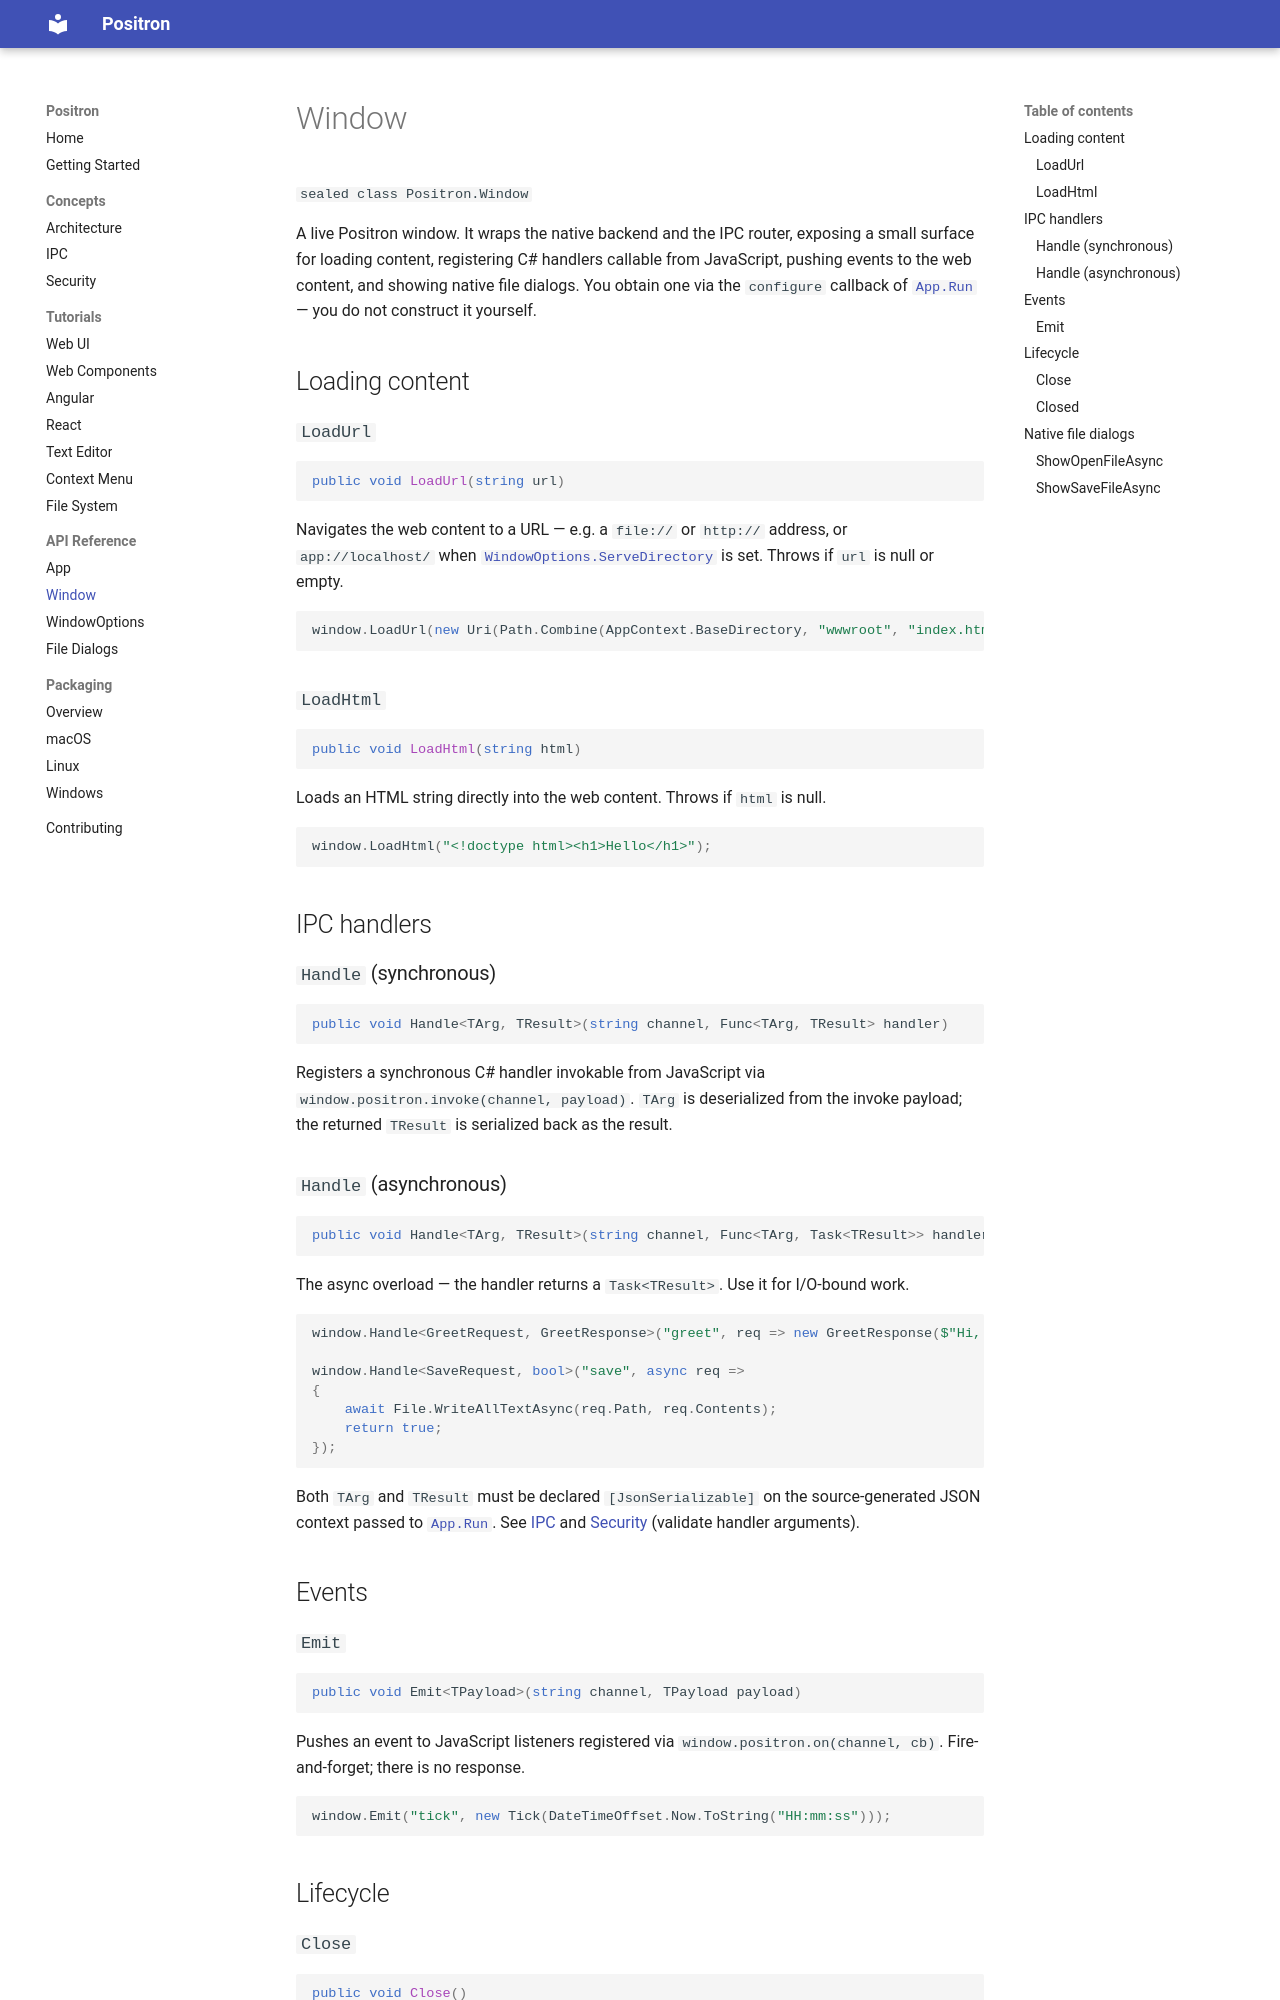

repository: bbogovich/Positron · page: api/window/index.html · generator: mkdocs

# Window

`sealed class Positron.Window`

A live Positron window. It wraps the native backend and the IPC router, exposing a small
surface for loading content, registering C# handlers callable from JavaScript, pushing events
to the web content, and showing native file dialogs. You obtain one via the `configure`
callback of [`App.Run`](app.md) — you do not construct it yourself.

## Loading content

### `LoadUrl`

```csharp
public void LoadUrl(string url)
```

Navigates the web content to a URL — e.g. a `file://` or `http://` address, or `app://localhost/`
when [`WindowOptions.ServeDirectory`](window-options.md) is set. Throws if `url` is null or empty.

```csharp
window.LoadUrl(new Uri(Path.Combine(AppContext.BaseDirectory, "wwwroot", "index.html")).AbsoluteUri);
```

### `LoadHtml`

```csharp
public void LoadHtml(string html)
```

Loads an HTML string directly into the web content. Throws if `html` is null.

```csharp
window.LoadHtml("<!doctype html><h1>Hello</h1>");
```

## IPC handlers

### `Handle` (synchronous)

```csharp
public void Handle<TArg, TResult>(string channel, Func<TArg, TResult> handler)
```

Registers a synchronous C# handler invokable from JavaScript via
`window.positron.invoke(channel, payload)`. `TArg` is deserialized from the invoke payload;
the returned `TResult` is serialized back as the result.

### `Handle` (asynchronous)

```csharp
public void Handle<TArg, TResult>(string channel, Func<TArg, Task<TResult>> handler)
```

The async overload — the handler returns a `Task<TResult>`. Use it for I/O-bound work.

```csharp
window.Handle<GreetRequest, GreetResponse>("greet", req => new GreetResponse($"Hi, {req.Name}!"));

window.Handle<SaveRequest, bool>("save", async req =>
{
    await File.WriteAllTextAsync(req.Path, req.Contents);
    return true;
});
```

Both `TArg` and `TResult` must be declared `[JsonSerializable]` on the source-generated JSON
context passed to [`App.Run`](app.md). See [IPC](../concepts/ipc.md) and
[Security](../concepts/security.md) (validate handler arguments).

## Events

### `Emit`

```csharp
public void Emit<TPayload>(string channel, TPayload payload)
```

Pushes an event to JavaScript listeners registered via `window.positron.on(channel, cb)`.
Fire-and-forget; there is no response.

```csharp
window.Emit("tick", new Tick(DateTimeOffset.Now.ToString("HH:mm:ss")));
```

## Lifecycle

### `Close`

```csharp
public void Close()
```

Closes the window and exits the native run loop, unblocking [`App.Run`](app.md). Raises
[`Closed`](#closed). Safe to call from a handler or any thread.
